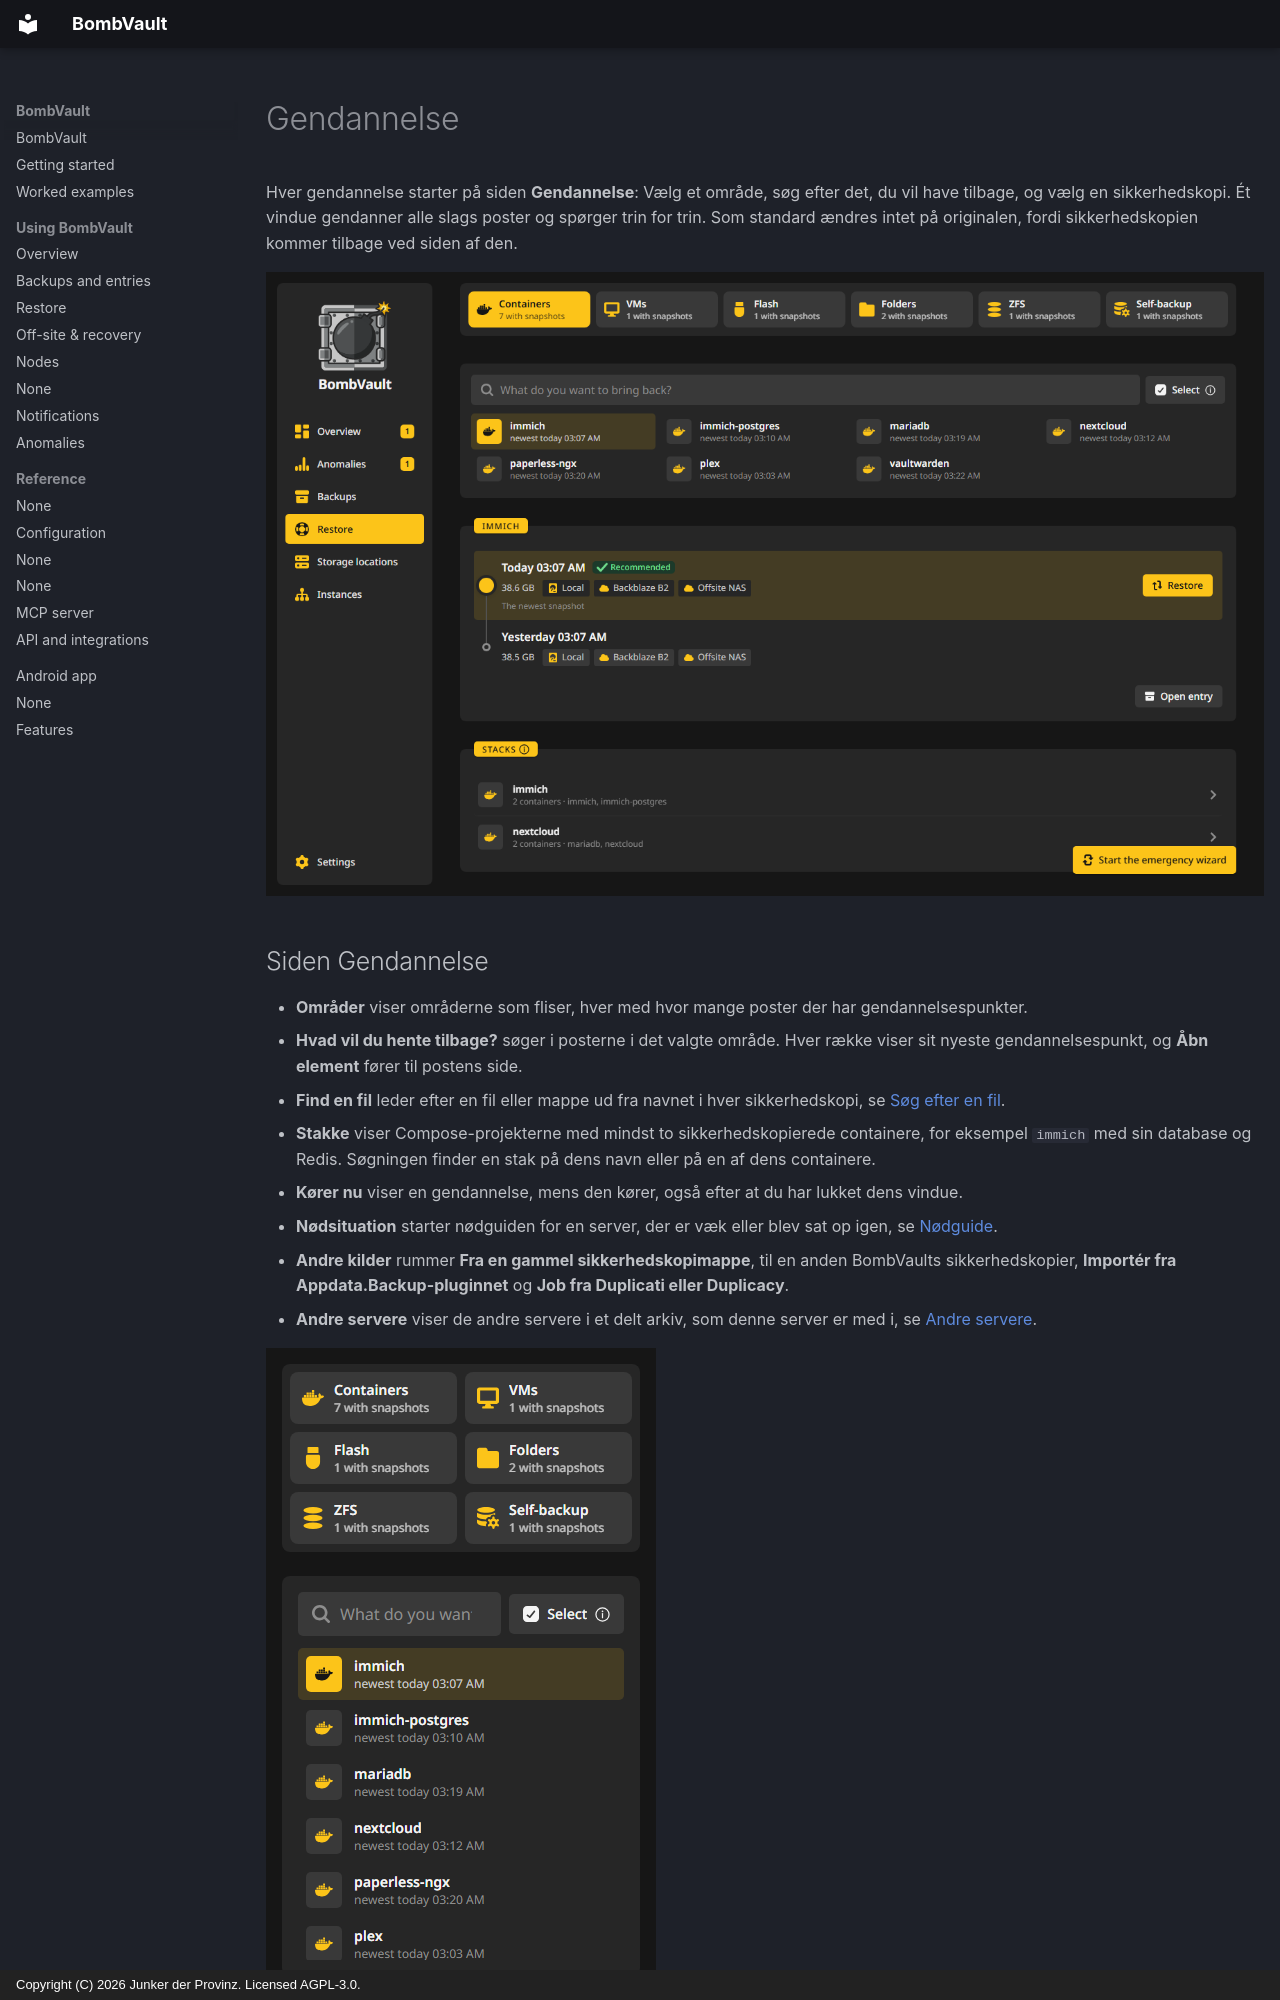

repository: junkerderprovinz/bombvault · page: restore.da/index.html · generator: mkdocs · copyright: Copyright (C) 2026 Junker der Provinz. Licensed AGPL-3.0.

# Gendannelse

Hver gendannelse starter på siden **Gendannelse**: Vælg et område, søg efter det, du vil have tilbage, og vælg en sikkerhedskopi. Ét vindue gendanner alle slags poster og spørger trin for trin. Som standard ændres intet på originalen, fordi sikkerhedskopien kommer tilbage ved siden af den.

![Siden Gendannelse med områderne som fliser, søgningen og kortet Stakke.](assets/screenshots/restore/page-dark.png#only-dark)
![Siden Gendannelse med områderne som fliser, søgningen og kortet Stakke.](assets/screenshots/restore/page-light.png#only-light)

## Siden Gendannelse {#page}

- **Områder** viser områderne som fliser, hver med hvor mange poster der har gendannelsespunkter.
- **Hvad vil du hente tilbage?** søger i posterne i det valgte område. Hver række viser sit nyeste gendannelsespunkt, og **Åbn element** fører til postens side.
- **Find en fil** leder efter en fil eller mappe ud fra navnet i hver sikkerhedskopi, se [Søg efter en fil](#find-a-file).
- **Stakke** viser Compose-projekterne med mindst to sikkerhedskopierede containere, for eksempel `immich` med sin database og Redis. Søgningen finder en stak på dens navn eller på en af dens containere.
- **Kører nu** viser en gendannelse, mens den kører, også efter at du har lukket dens vindue.
- **Nødsituation** starter nødguiden for en server, der er væk eller blev sat op igen, se [Nødguide](offsite-recovery.md#emergency).
- **Andre kilder** rummer **Fra en gammel sikkerhedskopimappe**, til en anden BombVaults sikkerhedskopier, **Importér fra Appdata.Backup-pluginnet** og **Job fra Duplicati eller Duplicacy**.
- **Andre servere** viser de andre servere i et delt arkiv, som denne server er med i, se [Andre servere](#other-servers).

![Siden Gendannelse på en telefon.](assets/screenshots/restore/page-phone-dark.png#only-dark)
![Siden Gendannelse på en telefon.](assets/screenshots/restore/page-phone-light.png#only-light)
